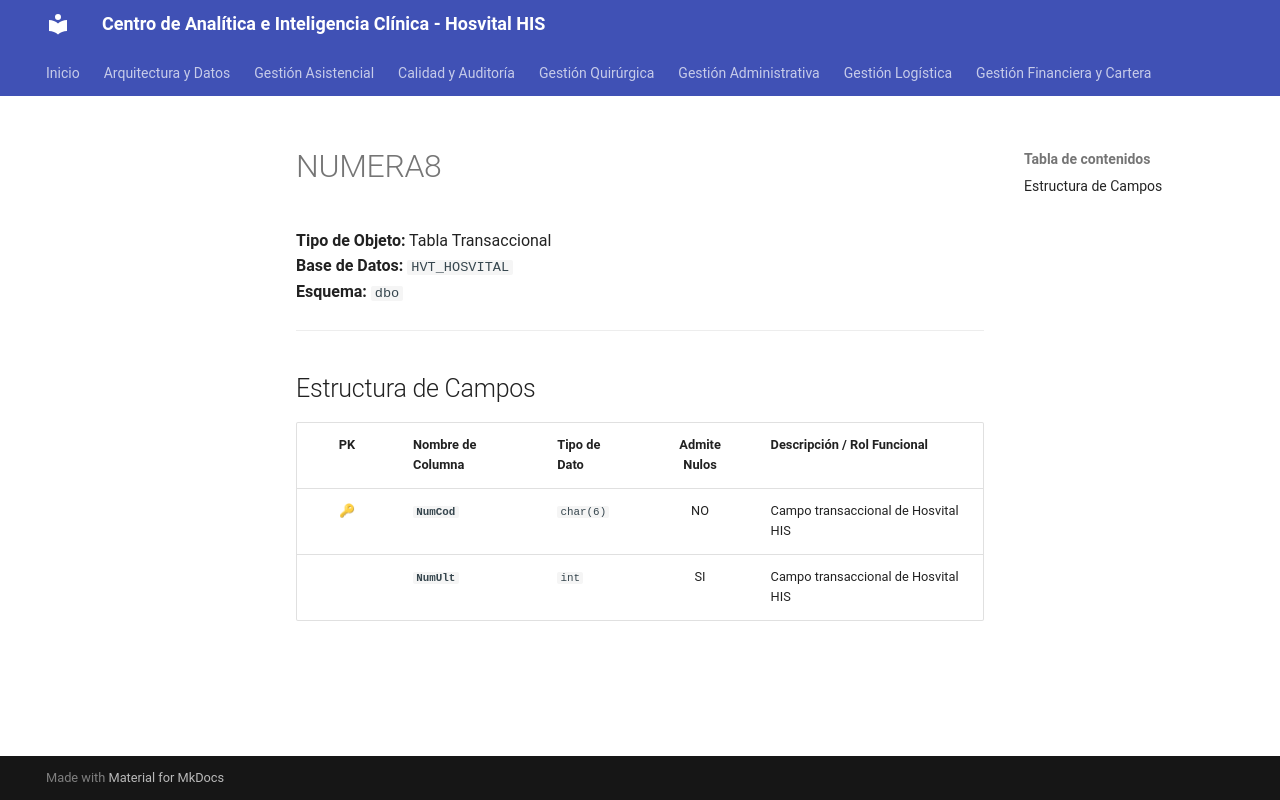

repository: SoporteSaludtech/superset-docs · page: diccionario-general/NUMERA8/index.html · generator: mkdocs

# NUMERA8

**Tipo de Objeto:** Tabla Transaccional  
**Base de Datos:** `HVT_HOSVITAL`  
**Esquema:** `dbo`

---

## Estructura de Campos

| PK | Nombre de Columna | Tipo de Dato | Admite Nulos | Descripción / Rol Funcional |
| :-: | :--- | :--- | :-: | :--- |
| 🔑 | **`NumCod`** | `char(6)` | NO | Campo transaccional de Hosvital HIS |
|  | **`NumUlt`** | `int` | SI | Campo transaccional de Hosvital HIS |
